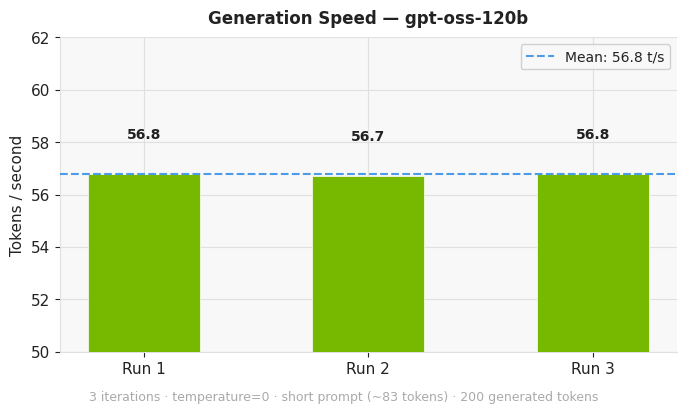

Write Python code to recreate this figure. (Note: this script raises an exception after producing the figure.)
"""Generate benchmark charts for gpt-oss-120b results."""
import matplotlib
matplotlib.use("Agg")
import matplotlib.pyplot as plt
import matplotlib.patches as mpatches
import numpy as np

DOCS_DIR = "/home/sysadmin/codebase/bin/docs"

# ── Data ─────────────────────────────────────────────────────────────────────
TG_RUNS   = [56.8, 56.7, 56.8]
TTFT_RUNS = [80, 84, 85]          # approximated from mean=83, std=3
PP_RUNS   = [1577.4, 37.3, 52.6]
PP_COLD   = [37.3, 52.6]          # true cold (excluding cache-warm run 1)

TG_MEAN   = np.mean(TG_RUNS)
TTFT_MEAN = 83
PP_COLD_MEAN = np.mean(PP_COLD)
CACHE_HIT = 99.9

# ── Style ─────────────────────────────────────────────────────────────────────
NVIDIA_GREEN = "#76b900"
BLUE         = "#4c9be8"
AMBER        = "#f0a500"
RED          = "#e05252"
GREY         = "#aaaaaa"
BG           = "#ffffff"
PANEL_BG     = "#f8f8f8"
TEXT         = "#222222"
GRID         = "#e0e0e0"

plt.rcParams.update({
    "font.family":      "DejaVu Sans",
    "font.size":        11,
    "axes.facecolor":   PANEL_BG,
    "figure.facecolor": BG,
    "axes.edgecolor":   GRID,
    "axes.labelcolor":  TEXT,
    "xtick.color":      TEXT,
    "ytick.color":      TEXT,
    "text.color":       TEXT,
    "axes.titlesize":   12,
    "axes.titleweight": "bold",
    "axes.titlepad":    10,
    "axes.grid":        True,
    "grid.color":       GRID,
    "grid.linewidth":   0.8,
    "axes.spines.top":  False,
    "axes.spines.right":False,
})

def bar(ax, labels, values, colors, ylabel, title, ylim=None, fmt=".1f"):
    x = np.arange(len(labels))
    bars = ax.bar(x, values, color=colors, width=0.5, zorder=3, edgecolor="white", linewidth=0.5)
    ax.set_xticks(x)
    ax.set_xticklabels(labels)
    ax.set_ylabel(ylabel)
    ax.set_title(title)
    if ylim:
        ax.set_ylim(*ylim)
    for b, v in zip(bars, values):
        ax.text(b.get_x() + b.get_width() / 2, b.get_height() + ylim[1]*0.02 if ylim else b.get_height()*1.02,
                f"{v:{fmt}}", ha="center", va="bottom", fontsize=10, fontweight="bold", color=TEXT)
    return bars

# ═══════════════════════════════════════════════════════════════════════════════
# Chart 1 — Generation speed per run
# ═══════════════════════════════════════════════════════════════════════════════
fig, ax = plt.subplots(figsize=(7, 4))
fig.patch.set_facecolor(BG)

colors = [NVIDIA_GREEN] * 3
bar(ax, ["Run 1", "Run 2", "Run 3"], TG_RUNS, colors,
    "Tokens / second", "Generation Speed — gpt-oss-120b", ylim=(50, 62), fmt=".1f")

ax.axhline(TG_MEAN, color=BLUE, linewidth=1.5, linestyle="--", zorder=4, label=f"Mean: {TG_MEAN:.1f} t/s")
ax.legend(framealpha=0.9, fontsize=10)
ax.set_ylim(50, 62)

fig.text(0.5, -0.02,
         "3 iterations · temperature=0 · short prompt (~83 tokens) · 200 generated tokens",
         ha="center", fontsize=9, color=GREY)

plt.tight_layout()
fig.savefig(f"{DOCS_DIR}/benchmark_tg_speed.png", format="png", bbox_inches="tight", dpi=150)
plt.close(fig)
print("✓ benchmark_tg_speed.png")

# ═══════════════════════════════════════════════════════════════════════════════
# Chart 2 — Prompt processing per run (log scale, outlier annotated)
# ═══════════════════════════════════════════════════════════════════════════════
fig, ax = plt.subplots(figsize=(7, 4))
fig.patch.set_facecolor(BG)

pp_colors = [AMBER, NVIDIA_GREEN, NVIDIA_GREEN]
x = np.arange(3)
bars = ax.bar(x, PP_RUNS, color=pp_colors, width=0.5, zorder=3, edgecolor="white", linewidth=0.5)
ax.set_yscale("log")
ax.set_xticks(x)
ax.set_xticklabels(["Run 1\n(cache warm)", "Run 2\n(cold)", "Run 3\n(cold)"])
ax.set_ylabel("Tokens / second (log scale)")
ax.set_title("Prompt Processing Speed — gpt-oss-120b")

for b, v in zip(bars, PP_RUNS):
    ax.text(b.get_x() + b.get_width() / 2, b.get_height() * 1.15,
            f"{v:.1f}", ha="center", va="bottom", fontsize=10, fontweight="bold", color=TEXT)

ax.axhline(PP_COLD_MEAN, color=BLUE, linewidth=1.5, linestyle="--", zorder=4,
           label=f"Cold mean (runs 2–3): {PP_COLD_MEAN:.1f} t/s")
ax.legend(framealpha=0.9, fontsize=10)

# Annotate the outlier
ax.annotate("Cache-warm artifact\n(excludes from mean)",
            xy=(0, PP_RUNS[0]), xytext=(0.6, 800),
            arrowprops=dict(arrowstyle="->", color=AMBER, lw=1.5),
            fontsize=9, color=AMBER)

fig.text(0.5, -0.02,
         "3 iterations · ~1 126 token prompt · Run 1 hit warm cache from prior session",
         ha="center", fontsize=9, color=GREY)

plt.tight_layout()
fig.savefig(f"{DOCS_DIR}/benchmark_pp_speed.png", format="png", bbox_inches="tight", dpi=150)
plt.close(fig)
print("✓ benchmark_pp_speed.png")

# ═══════════════════════════════════════════════════════════════════════════════
# Chart 3 — Key metrics summary (horizontal bars vs reference points)
# ═══════════════════════════════════════════════════════════════════════════════
fig, ax = plt.subplots(figsize=(8, 4.5))
fig.patch.set_facecolor(BG)

# Normalise each metric to % of "excellent" reference
metrics = [
    ("Generation speed",   TG_MEAN,        60.0,  "t/s",   NVIDIA_GREEN),
    ("Prompt processing",  PP_COLD_MEAN,   200.0,  "t/s",   BLUE),
    ("TTFT",               1000 - TTFT_MEAN, 1000-50, "ms inverse", BLUE),
    ("Cache hit rate",     CACHE_HIT,      100.0,  "%",     NVIDIA_GREEN),
]

labels   = [m[0] for m in metrics]
pcts     = [min(m[1] / m[2] * 100, 100) for m in metrics]
raw_vals = [m[1] for m in metrics]
units    = [m[3] for m in metrics]
colors   = [m[4] for m in metrics]

y = np.arange(len(labels))
hbars = ax.barh(y, pcts, color=colors, height=0.5, zorder=3, edgecolor="white", linewidth=0.5)
ax.set_xlim(0, 115)
ax.set_yticks(y)
ax.set_yticklabels(labels, fontsize=11)
ax.set_xlabel("% of reference maximum")
ax.set_title("Key Metrics Summary — gpt-oss-120b")
ax.axvline(100, color=GREY, linewidth=1, linestyle=":", zorder=2)

# Annotate with raw values
raw_labels = [
    f"{TG_MEAN:.1f} t/s",
    f"{PP_COLD_MEAN:.0f} t/s (cold)",
    f"{TTFT_MEAN} ms",
    f"{CACHE_HIT:.1f}%",
]
for hb, pct, label in zip(hbars, pcts, raw_labels):
    ax.text(pct + 1, hb.get_y() + hb.get_height() / 2,
            label, va="center", fontsize=10, fontweight="bold", color=TEXT)

fig.text(0.5, -0.02,
         "Reference maxima: TG 60 t/s · PP 200 t/s · TTFT <50 ms → 1000 ms range · Cache 100%",
         ha="center", fontsize=9, color=GREY)

plt.tight_layout()
fig.savefig(f"{DOCS_DIR}/benchmark_summary.png", format="png", bbox_inches="tight", dpi=150)
plt.close(fig)
print("✓ benchmark_summary.png")

print("\nAll charts written to", DOCS_DIR)
